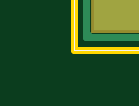
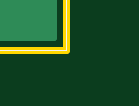
Circuit board: 8 layer files. Board 1.9 x 0.5 mm.
- outline: tiny-tinyisp.boardoutline.ger (2226 bytes)
- bottom_copper: tiny-tinyisp.bottomlayer.ger (13773 bytes)
- bottom_silk: tiny-tinyisp.bottomsilkscreen.ger (3727 bytes)
- bottom_mask: tiny-tinyisp.bottomsoldermask.ger (14957 bytes)
- paste: tiny-tinyisp.tcream.ger (1303 bytes)
- top_copper: tiny-tinyisp.toplayer.ger (39209 bytes)
- top_silk: tiny-tinyisp.topsilkscreen.ger (17419 bytes)
- top_mask: tiny-tinyisp.topsoldermask.ger (2574 bytes)

=== outline: tiny-tinyisp.boardoutline.ger ===
G75*
G70*
%OFA0B0*%
%FSLAX24Y24*%
%IPPOS*%
%LPD*%
%AMOC8*
5,1,8,0,0,1.08239X$1,22.5*
%
%ADD10C,0.0120*%
%ADD11C,0.0000*%
D10*
X000463Y000160D02*
X007963Y000160D01*
X008463Y000660D01*
X009463Y000660D01*
X009963Y000160D01*
X013963Y000160D01*
X014463Y000660D01*
X015463Y000660D01*
X015963Y000160D01*
X018613Y000160D01*
X019613Y001160D01*
X019613Y004210D01*
X018663Y005160D01*
X015963Y005160D01*
X015463Y004660D01*
X014463Y004660D01*
X013963Y005160D01*
X009963Y005160D01*
X009463Y004660D01*
X008463Y004660D01*
X007963Y005160D01*
X000463Y005160D01*
X000463Y005156D02*
X000463Y000160D01*
D11*
X002286Y001794D02*
X002288Y001820D01*
X002294Y001846D01*
X002304Y001871D01*
X002317Y001894D01*
X002333Y001914D01*
X002353Y001932D01*
X002375Y001947D01*
X002398Y001959D01*
X002424Y001967D01*
X002450Y001971D01*
X002476Y001971D01*
X002502Y001967D01*
X002528Y001959D01*
X002552Y001947D01*
X002573Y001932D01*
X002593Y001914D01*
X002609Y001894D01*
X002622Y001871D01*
X002632Y001846D01*
X002638Y001820D01*
X002640Y001794D01*
X002638Y001768D01*
X002632Y001742D01*
X002622Y001717D01*
X002609Y001694D01*
X002593Y001674D01*
X002573Y001656D01*
X002551Y001641D01*
X002528Y001629D01*
X002502Y001621D01*
X002476Y001617D01*
X002450Y001617D01*
X002424Y001621D01*
X002398Y001629D01*
X002374Y001641D01*
X002353Y001656D01*
X002333Y001674D01*
X002317Y001694D01*
X002304Y001717D01*
X002294Y001742D01*
X002288Y001768D01*
X002286Y001794D01*
X002286Y003526D02*
X002288Y003552D01*
X002294Y003578D01*
X002304Y003603D01*
X002317Y003626D01*
X002333Y003646D01*
X002353Y003664D01*
X002375Y003679D01*
X002398Y003691D01*
X002424Y003699D01*
X002450Y003703D01*
X002476Y003703D01*
X002502Y003699D01*
X002528Y003691D01*
X002552Y003679D01*
X002573Y003664D01*
X002593Y003646D01*
X002609Y003626D01*
X002622Y003603D01*
X002632Y003578D01*
X002638Y003552D01*
X002640Y003526D01*
X002638Y003500D01*
X002632Y003474D01*
X002622Y003449D01*
X002609Y003426D01*
X002593Y003406D01*
X002573Y003388D01*
X002551Y003373D01*
X002528Y003361D01*
X002502Y003353D01*
X002476Y003349D01*
X002450Y003349D01*
X002424Y003353D01*
X002398Y003361D01*
X002374Y003373D01*
X002353Y003388D01*
X002333Y003406D01*
X002317Y003426D01*
X002304Y003449D01*
X002294Y003474D01*
X002288Y003500D01*
X002286Y003526D01*
M02*

=== bottom_copper: tiny-tinyisp.bottomlayer.ger (13773 bytes, source omitted) ===
=== bottom_silk: tiny-tinyisp.bottomsilkscreen.ger ===
G75*
G70*
%OFA0B0*%
%FSLAX24Y24*%
%IPPOS*%
%LPD*%
%AMOC8*
5,1,8,0,0,1.08239X$1,22.5*
%
%ADD10C,0.0000*%
%ADD11C,0.0040*%
D10*
X000463Y000150D02*
X007963Y000150D01*
X008463Y000650D01*
X009463Y000650D01*
X009963Y000150D01*
X013963Y000150D01*
X014463Y000650D01*
X015463Y000650D01*
X015963Y000150D01*
X018613Y000150D01*
X019613Y001150D01*
X019613Y004200D01*
X018663Y005150D01*
X015963Y005150D01*
X015463Y004650D01*
X014463Y004650D01*
X013963Y005150D01*
X009963Y005150D01*
X009463Y004650D01*
X008463Y004650D01*
X007963Y005150D01*
X000463Y005150D01*
X000463Y005146D02*
X000463Y000150D01*
X002286Y001784D02*
X002288Y001810D01*
X002294Y001836D01*
X002304Y001861D01*
X002317Y001884D01*
X002333Y001904D01*
X002353Y001922D01*
X002375Y001937D01*
X002398Y001949D01*
X002424Y001957D01*
X002450Y001961D01*
X002476Y001961D01*
X002502Y001957D01*
X002528Y001949D01*
X002552Y001937D01*
X002573Y001922D01*
X002593Y001904D01*
X002609Y001884D01*
X002622Y001861D01*
X002632Y001836D01*
X002638Y001810D01*
X002640Y001784D01*
X002638Y001758D01*
X002632Y001732D01*
X002622Y001707D01*
X002609Y001684D01*
X002593Y001664D01*
X002573Y001646D01*
X002551Y001631D01*
X002528Y001619D01*
X002502Y001611D01*
X002476Y001607D01*
X002450Y001607D01*
X002424Y001611D01*
X002398Y001619D01*
X002374Y001631D01*
X002353Y001646D01*
X002333Y001664D01*
X002317Y001684D01*
X002304Y001707D01*
X002294Y001732D01*
X002288Y001758D01*
X002286Y001784D01*
X002286Y003516D02*
X002288Y003542D01*
X002294Y003568D01*
X002304Y003593D01*
X002317Y003616D01*
X002333Y003636D01*
X002353Y003654D01*
X002375Y003669D01*
X002398Y003681D01*
X002424Y003689D01*
X002450Y003693D01*
X002476Y003693D01*
X002502Y003689D01*
X002528Y003681D01*
X002552Y003669D01*
X002573Y003654D01*
X002593Y003636D01*
X002609Y003616D01*
X002622Y003593D01*
X002632Y003568D01*
X002638Y003542D01*
X002640Y003516D01*
X002638Y003490D01*
X002632Y003464D01*
X002622Y003439D01*
X002609Y003416D01*
X002593Y003396D01*
X002573Y003378D01*
X002551Y003363D01*
X002528Y003351D01*
X002502Y003343D01*
X002476Y003339D01*
X002450Y003339D01*
X002424Y003343D01*
X002398Y003351D01*
X002374Y003363D01*
X002353Y003378D01*
X002333Y003396D01*
X002317Y003416D01*
X002304Y003439D01*
X002294Y003464D01*
X002288Y003490D01*
X002286Y003516D01*
D11*
X017123Y003544D02*
X017343Y003544D01*
X017123Y003691D01*
X017343Y003691D01*
X017306Y003783D02*
X017233Y003783D01*
X017233Y003857D01*
X017306Y003930D02*
X017343Y003893D01*
X017343Y003820D01*
X017306Y003783D01*
X017159Y003783D02*
X017123Y003820D01*
X017123Y003893D01*
X017159Y003930D01*
X017306Y003930D01*
X017343Y003451D02*
X017123Y003451D01*
X017123Y003341D01*
X017159Y003304D01*
X017306Y003304D01*
X017343Y003341D01*
X017343Y003451D01*
X017343Y002980D02*
X017123Y002980D01*
X017196Y002907D01*
X017123Y002833D01*
X017343Y002833D01*
X017306Y002741D02*
X017159Y002741D01*
X017123Y002704D01*
X017123Y002631D01*
X017159Y002594D01*
X017306Y002594D01*
X017343Y002631D01*
X017343Y002704D01*
X017306Y002741D01*
X017306Y002501D02*
X017343Y002464D01*
X017343Y002391D01*
X017306Y002354D01*
X017269Y002354D01*
X017233Y002391D01*
X017233Y002464D01*
X017196Y002501D01*
X017159Y002501D01*
X017123Y002464D01*
X017123Y002391D01*
X017159Y002354D01*
X017123Y002262D02*
X017123Y002188D01*
X017123Y002225D02*
X017343Y002225D01*
X017343Y002262D02*
X017343Y002188D01*
X017269Y001830D02*
X017123Y001830D01*
X017269Y001830D02*
X017343Y001757D01*
X017269Y001683D01*
X017123Y001683D01*
X017159Y001591D02*
X017306Y001591D01*
X017343Y001554D01*
X017343Y001481D01*
X017306Y001444D01*
X017306Y001351D02*
X017159Y001351D01*
X017123Y001314D01*
X017123Y001241D01*
X017159Y001204D01*
X017306Y001204D02*
X017343Y001241D01*
X017343Y001314D01*
X017306Y001351D01*
X017159Y001444D02*
X017123Y001481D01*
X017123Y001554D01*
X017159Y001591D01*
M02*

=== bottom_mask: tiny-tinyisp.bottomsoldermask.ger (14957 bytes, source omitted) ===
=== paste: tiny-tinyisp.tcream.ger ===
G75*
G70*
%OFA0B0*%
%FSLAX24Y24*%
%IPPOS*%
%LPD*%
%AMOC8*
5,1,8,0,0,1.08239X$1,22.5*
%
%ADD10R,0.0870X0.0240*%
%ADD11R,0.0315X0.0472*%
%ADD12R,0.0248X0.0327*%
%ADD13R,0.0276X0.0276*%
%ADD14R,0.0984X0.0197*%
%ADD15R,0.0984X0.0787*%
%ADD16R,0.0217X0.0472*%
%ADD17R,0.0433X0.0394*%
%ADD18R,0.0394X0.0433*%
D10*
X010633Y002400D03*
X010633Y002900D03*
X010633Y003400D03*
X010633Y003900D03*
X013283Y003900D03*
X013283Y003400D03*
X013283Y002900D03*
X013283Y002400D03*
D11*
X005817Y002650D03*
X005109Y002650D03*
X005109Y003650D03*
X005817Y003650D03*
X005817Y004650D03*
X005109Y004650D03*
D12*
X006510Y004400D03*
X007416Y004400D03*
X007416Y003650D03*
X006510Y003650D03*
D13*
X010463Y001714D03*
X011463Y001714D03*
X012463Y001714D03*
X013463Y001714D03*
X013719Y000986D03*
X013207Y000986D03*
X012719Y000986D03*
X012207Y000986D03*
X011719Y000986D03*
X011207Y000986D03*
X010719Y000986D03*
X010207Y000986D03*
D14*
X003447Y002020D03*
X003447Y002335D03*
X003447Y002650D03*
X003447Y002965D03*
X003447Y003280D03*
D15*
X001282Y000878D03*
X003447Y000878D03*
X003447Y004422D03*
X001282Y004422D03*
D16*
X006389Y002362D03*
X007137Y002362D03*
X007137Y001338D03*
X006763Y001338D03*
X006389Y001338D03*
D17*
X011678Y004500D03*
X012347Y004500D03*
D18*
X007813Y002135D03*
X007813Y001465D03*
X005013Y001635D03*
X005013Y000965D03*
M02*

=== top_copper: tiny-tinyisp.toplayer.ger (39209 bytes, source omitted) ===
=== top_silk: tiny-tinyisp.topsilkscreen.ger (17419 bytes, source omitted) ===
=== top_mask: tiny-tinyisp.topsoldermask.ger ===
G75*
G70*
%OFA0B0*%
%FSLAX24Y24*%
%IPPOS*%
%LPD*%
%AMOC8*
5,1,8,0,0,1.08239X$1,22.5*
%
%ADD10C,0.0100*%
%ADD11C,0.0000*%
%ADD12R,0.0950X0.0320*%
%ADD13R,0.0395X0.0552*%
%ADD14R,0.0328X0.0407*%
%ADD15R,0.0356X0.0356*%
%ADD16R,0.1064X0.0277*%
%ADD17R,0.1064X0.0867*%
%ADD18C,0.0434*%
%ADD19R,0.0297X0.0552*%
%ADD20C,0.0820*%
%ADD21R,0.0513X0.0474*%
%ADD22R,0.0474X0.0513*%
%ADD23OC8,0.0820*%
D10*
X017463Y001350D02*
X017463Y001850D01*
X019463Y001850D01*
X019463Y001350D01*
X017463Y001350D01*
X017463Y001356D02*
X019463Y001356D01*
X019463Y001454D02*
X017463Y001454D01*
X017463Y001553D02*
X019463Y001553D01*
X019463Y001651D02*
X017463Y001651D01*
X017463Y001750D02*
X019463Y001750D01*
X019463Y001848D02*
X017463Y001848D01*
X017463Y002350D02*
X017463Y002850D01*
X019463Y002850D01*
X019463Y002350D01*
X017463Y002350D01*
X017463Y002439D02*
X019463Y002439D01*
X019463Y002538D02*
X017463Y002538D01*
X017463Y002636D02*
X019463Y002636D01*
X019463Y002735D02*
X017463Y002735D01*
X017463Y002833D02*
X019463Y002833D01*
X019463Y003350D02*
X017463Y003350D01*
X017463Y003850D01*
X019463Y003850D01*
X019463Y003350D01*
X019463Y003424D02*
X017463Y003424D01*
X017463Y003523D02*
X019463Y003523D01*
X019463Y003621D02*
X017463Y003621D01*
X017463Y003720D02*
X019463Y003720D01*
X019463Y003818D02*
X017463Y003818D01*
D11*
X018663Y005150D02*
X019613Y004150D01*
X019613Y001150D01*
D12*
X013283Y002400D03*
X013283Y002900D03*
X013283Y003400D03*
X013283Y003900D03*
X010633Y003900D03*
X010633Y003400D03*
X010633Y002900D03*
X010633Y002400D03*
D13*
X005817Y002650D03*
X005109Y002650D03*
X005109Y003650D03*
X005817Y003650D03*
X005817Y004650D03*
X005109Y004650D03*
D14*
X006510Y004400D03*
X007416Y004400D03*
X007416Y003650D03*
X006510Y003650D03*
D15*
X010463Y001714D03*
X011463Y001714D03*
X012463Y001714D03*
X013463Y001714D03*
X013719Y000986D03*
X013207Y000986D03*
X012719Y000986D03*
X012207Y000986D03*
X011719Y000986D03*
X011207Y000986D03*
X010719Y000986D03*
X010207Y000986D03*
D16*
X003447Y002020D03*
X003447Y002335D03*
X003447Y002650D03*
X003447Y002965D03*
X003447Y003280D03*
D17*
X001282Y000878D03*
X003447Y000878D03*
X003447Y004422D03*
X001282Y004422D03*
D18*
X002463Y003516D03*
X002463Y001784D03*
D19*
X006389Y001338D03*
X006763Y001338D03*
X007137Y001338D03*
X007137Y002362D03*
X006389Y002362D03*
D20*
X008963Y002650D03*
X008963Y001650D03*
X008963Y003650D03*
D21*
X011678Y004500D03*
X012347Y004500D03*
D22*
X007813Y002135D03*
X007813Y001465D03*
X005013Y001635D03*
X005013Y000965D03*
D23*
X014963Y001650D03*
X015963Y001650D03*
X015963Y002650D03*
X014963Y002650D03*
X014963Y003650D03*
X015963Y003650D03*
M02*

